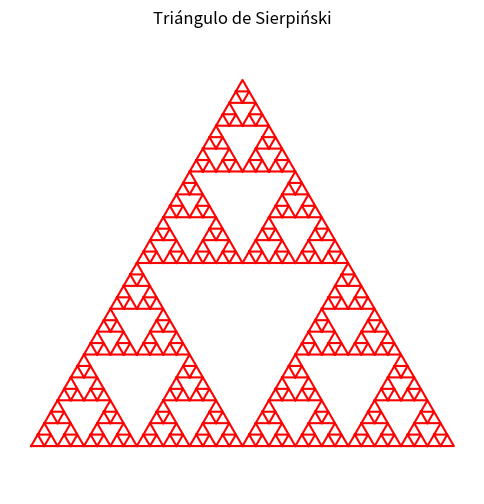

Source code (Python):
import matplotlib.pyplot as plt
import numpy as np
def sierpinski(p1, p2, p3, level):
    if level == 0:
        x = [p1[0], p2[0], p3[0], p1[0]]
        y = [p1[1], p2[1], p3[1], p1[1]]
        plt.plot(x, y, 'r')
    else:
        mid12 = (p1 + p2) / 2
        mid23 = (p2 + p3) / 2
        mid31 = (p3 + p1) / 2
        sierpinski(p1, mid12, mid31, level-1)
        sierpinski(mid12, p2, mid23, level-1)
        sierpinski(mid31, mid23, p3, level-1)

p1 = np.array([0, 0])
p2 = np.array([1, 0])
p3 = np.array([0.5, np.sqrt(3)/2])
plt.figure(figsize=(6,6))
sierpinski(p1, p2, p3, 5)
plt.axis('equal'); 
plt.axis('off')
plt.title("Triángulo de Sierpiński")
plt.show()
